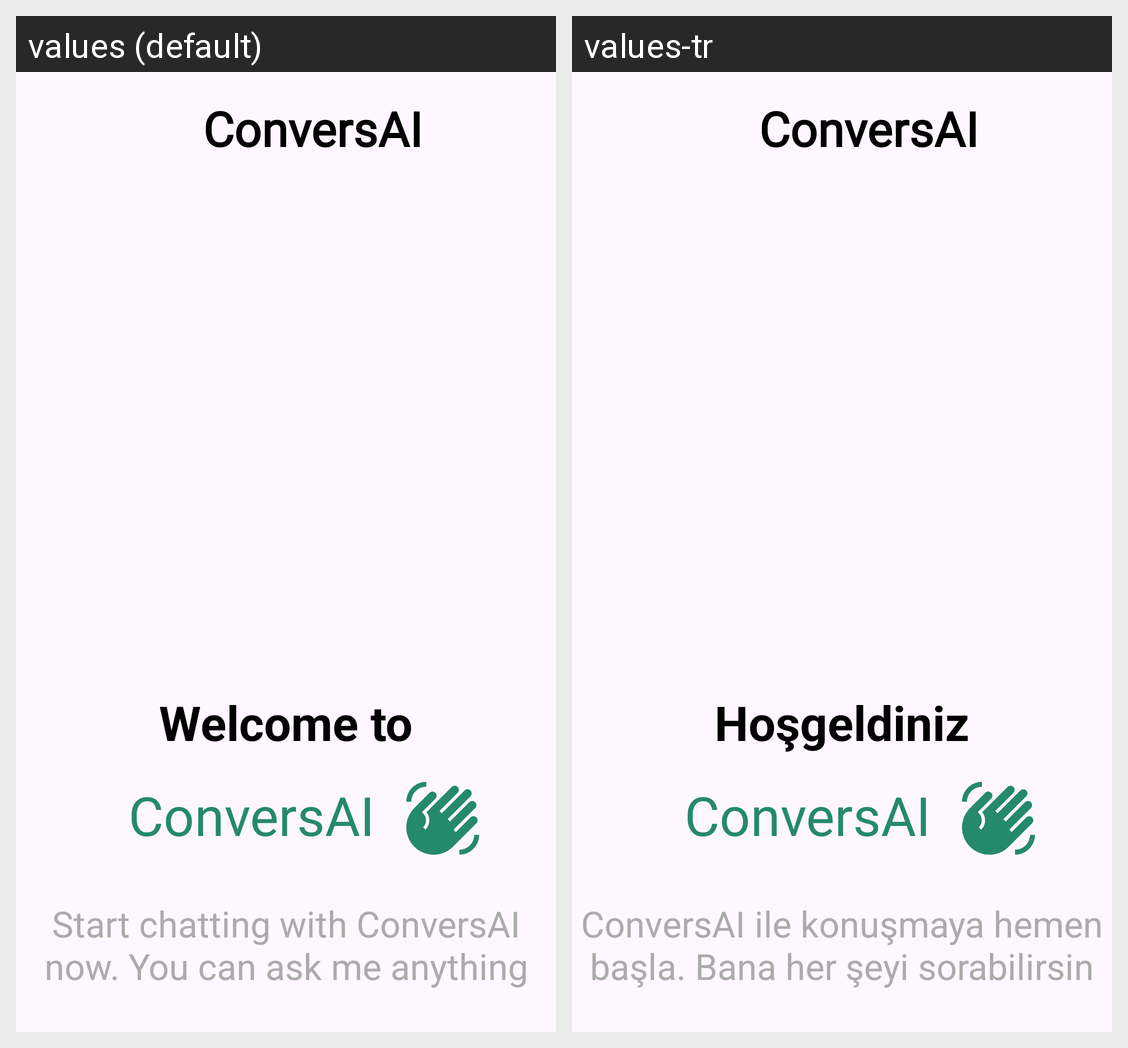

Here is an Android app screen in its default locale and in the app's own translations. Write out the translated-string differences for the strings that appear on this screen.
Android screen res/layout/activity_main.xml rendered under 2 locales, left to right: values (default), values-tr. Device: Nexus 5 (rendered at 1080×1920; each locale shown at half size, 540×960, under a caption strip naming it); theme Theme.AndroidUIWorking.
Strings drawn on this screen, with the default value and each locale's value (text and hints the layout hard-codes, and strings that could not be matched under every locale, appear in the picture but are not listed):

welcomeTitle
  values: Welcome to
  values-tr: Hoşgeldiniz

conversAITitle
  values: ConversAI
  values-tr: ConversAI

description
  values: Start chatting with ConversAI now. You can ask me anything
  values-tr: ConversAI ile konuşmaya hemen başla. Bana her şeyi sorabilirsin
